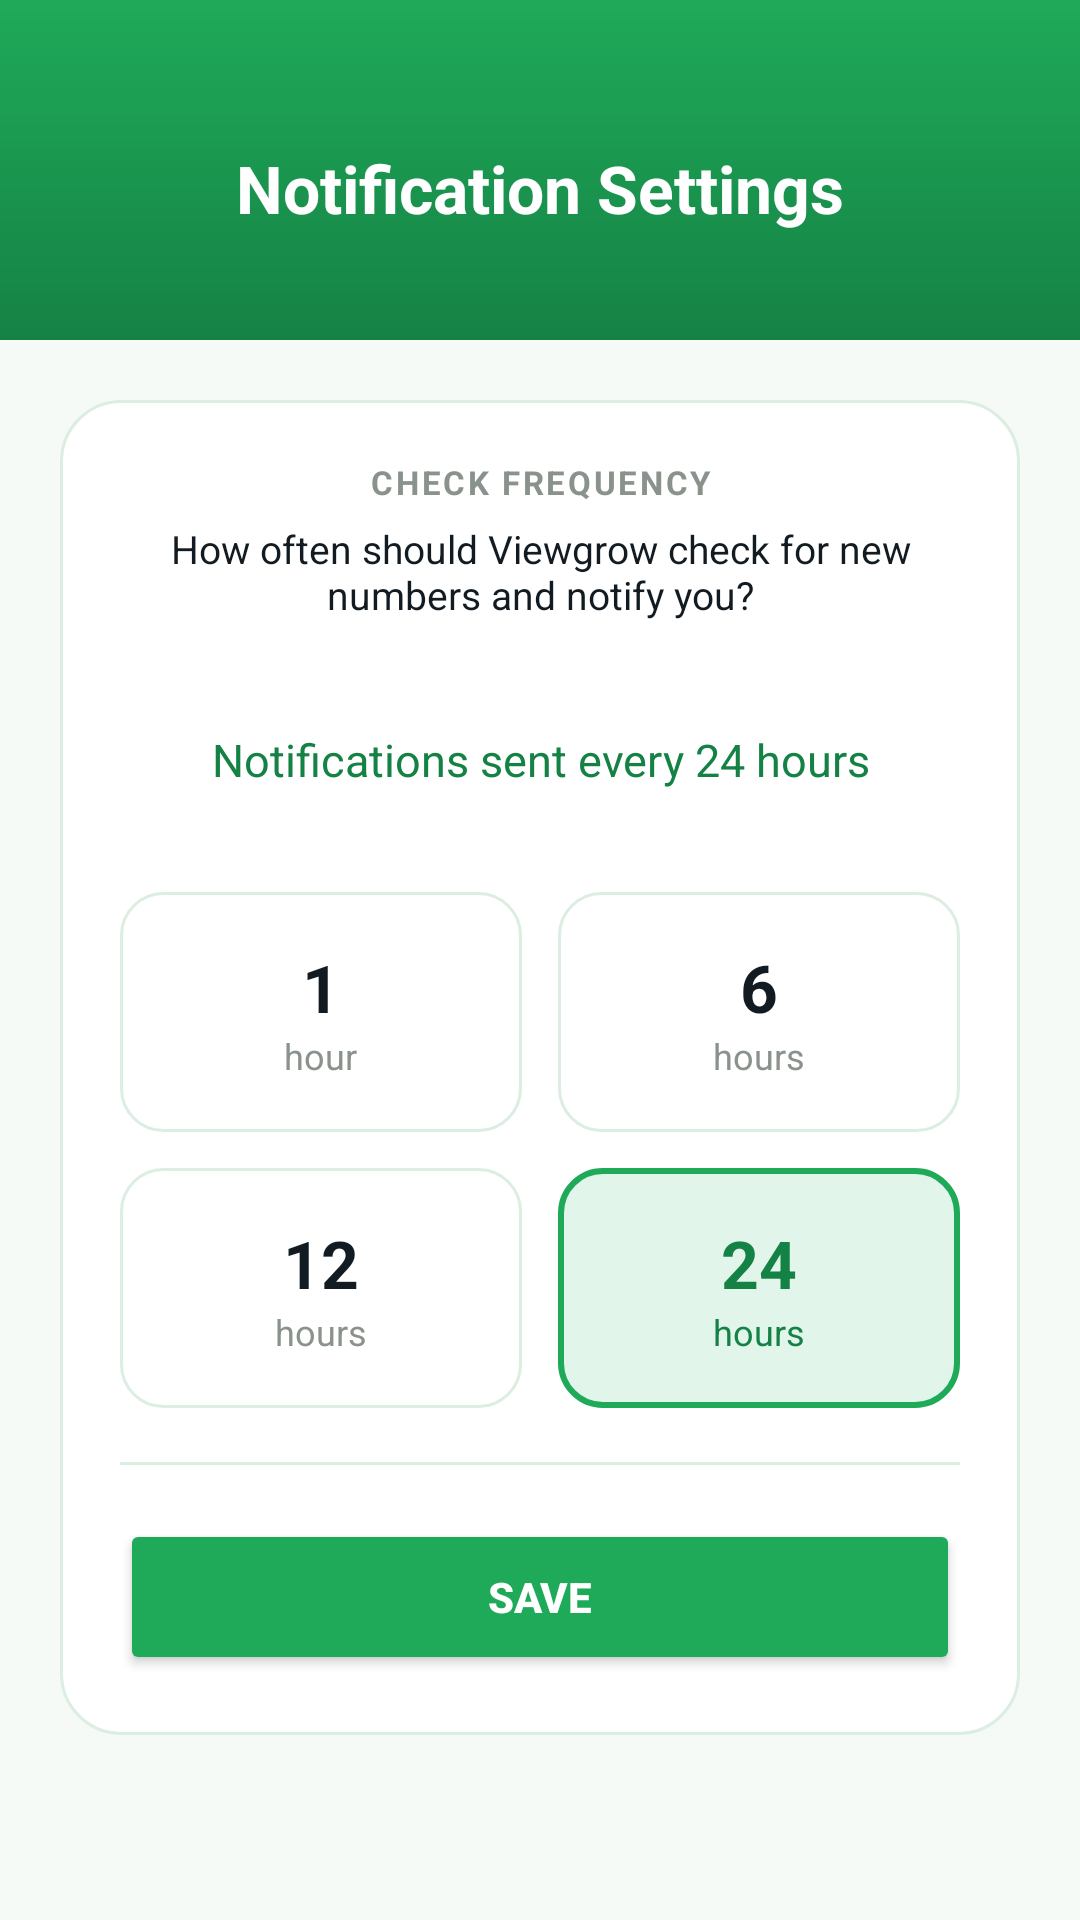

Produce the Android XML layout that renders to this screen, including the resource entries it uses.
<!-- AndroidManifest.xml: application theme Theme.VGKontact -->
<!-- res/layout/activity_notification_settings.xml -->
<?xml version="1.0" encoding="utf-8"?>
<LinearLayout xmlns:android="http://schemas.android.com/apk/res/android"
    xmlns:app="http://schemas.android.com/apk/res-auto"
    android:layout_width="match_parent"
    android:layout_height="match_parent"
    android:orientation="vertical"
    android:background="@color/stats_card_fill">

    <LinearLayout
        android:layout_width="match_parent"
        android:layout_height="wrap_content"
        android:orientation="vertical"
        android:background="@drawable/header_gradient"
        android:paddingTop="48dp"
        android:paddingBottom="36dp"
        android:paddingStart="24dp"
        android:paddingEnd="24dp"
        android:gravity="center">

        <TextView
            android:layout_width="wrap_content"
            android:layout_height="wrap_content"
            android:text="@string/title_notification_settings"
            android:textSize="22sp"
            android:textStyle="bold"
            android:textColor="@color/white" />
    </LinearLayout>

    <LinearLayout
        android:layout_width="match_parent"
        android:layout_height="wrap_content"
        android:orientation="vertical"
        android:padding="20dp">

        <LinearLayout
            android:layout_width="match_parent"
            android:layout_height="wrap_content"
            android:orientation="vertical"
            android:background="@drawable/card_background"
            android:padding="20dp"
            android:gravity="center_horizontal">

            <TextView
                android:layout_width="match_parent"
                android:layout_height="wrap_content"
                android:text="CHECK FREQUENCY"
                android:textSize="11sp"
                android:textStyle="bold"
                android:textColor="@color/text_muted"
                android:letterSpacing="0.08"
                android:gravity="center"
                android:paddingBottom="6dp" />

            <TextView
                android:layout_width="match_parent"
                android:layout_height="wrap_content"
                android:text="@string/notification_frequency_desc"
                android:textSize="13sp"
                android:textColor="@color/vg_dark"
                android:paddingBottom="20dp"
                android:gravity="center" />

            <TextView
                android:id="@+id/frequencySummaryText"
                android:layout_width="match_parent"
                android:layout_height="wrap_content"
                android:background="@drawable/freq_summary_pill_background"
                android:padding="16dp"
                android:textSize="15sp"
                android:textColor="@color/vg_green_dark"
                android:gravity="center"
                android:layout_marginBottom="18dp"
                android:text="Notifications sent every 24 hours" />

            <LinearLayout
                android:layout_width="match_parent"
                android:layout_height="wrap_content"
                android:orientation="horizontal"
                android:layout_marginBottom="12dp">

                <LinearLayout
                    android:id="@+id/tile1Hour"
                    android:layout_width="0dp"
                    android:layout_height="80dp"
                    android:layout_weight="1"
                    android:layout_marginEnd="6dp"
                    android:orientation="vertical"
                    android:gravity="center"
                    android:background="@drawable/freq_tile_default_background"
                    android:clickable="true"
                    android:focusable="true">

                    <TextView
                        android:id="@+id/tile1HourValue"
                        android:layout_width="wrap_content"
                        android:layout_height="wrap_content"
                        android:text="1"
                        android:textSize="22sp"
                        android:textStyle="bold"
                        android:textColor="@color/vg_dark" />

                    <TextView
                        android:id="@+id/tile1HourLabel"
                        android:layout_width="wrap_content"
                        android:layout_height="wrap_content"
                        android:text="hour"
                        android:textSize="12sp"
                        android:textColor="@color/text_muted" />

                </LinearLayout>

                <LinearLayout
                    android:id="@+id/tile6Hours"
                    android:layout_width="0dp"
                    android:layout_height="80dp"
                    android:layout_weight="1"
                    android:layout_marginStart="6dp"
                    android:orientation="vertical"
                    android:gravity="center"
                    android:background="@drawable/freq_tile_default_background"
                    android:clickable="true"
                    android:focusable="true">

                    <TextView
                        android:id="@+id/tile6HoursValue"
                        android:layout_width="wrap_content"
                        android:layout_height="wrap_content"
                        android:text="6"
                        android:textSize="22sp"
                        android:textStyle="bold"
                        android:textColor="@color/vg_dark" />

                    <TextView
                        android:id="@+id/tile6HoursLabel"
                        android:layout_width="wrap_content"
                        android:layout_height="wrap_content"
                        android:text="hours"
                        android:textSize="12sp"
                        android:textColor="@color/text_muted" />

                </LinearLayout>

            </LinearLayout>

            <LinearLayout
                android:layout_width="match_parent"
                android:layout_height="wrap_content"
                android:orientation="horizontal"
                android:layout_marginBottom="18dp">

                <LinearLayout
                    android:id="@+id/tile12Hours"
                    android:layout_width="0dp"
                    android:layout_height="80dp"
                    android:layout_weight="1"
                    android:layout_marginEnd="6dp"
                    android:orientation="vertical"
                    android:gravity="center"
                    android:background="@drawable/freq_tile_default_background"
                    android:clickable="true"
                    android:focusable="true">

                    <TextView
                        android:id="@+id/tile12HoursValue"
                        android:layout_width="wrap_content"
                        android:layout_height="wrap_content"
                        android:text="12"
                        android:textSize="22sp"
                        android:textStyle="bold"
                        android:textColor="@color/vg_dark" />

                    <TextView
                        android:id="@+id/tile12HoursLabel"
                        android:layout_width="wrap_content"
                        android:layout_height="wrap_content"
                        android:text="hours"
                        android:textSize="12sp"
                        android:textColor="@color/text_muted" />

                </LinearLayout>

                <LinearLayout
                    android:id="@+id/tile24Hours"
                    android:layout_width="0dp"
                    android:layout_height="80dp"
                    android:layout_weight="1"
                    android:layout_marginStart="6dp"
                    android:orientation="vertical"
                    android:gravity="center"
                    android:background="@drawable/freq_tile_selected_background"
                    android:clickable="true"
                    android:focusable="true">

                    <TextView
                        android:id="@+id/tile24HoursValue"
                        android:layout_width="wrap_content"
                        android:layout_height="wrap_content"
                        android:text="24"
                        android:textSize="22sp"
                        android:textStyle="bold"
                        android:textColor="@color/vg_green_dark" />

                    <TextView
                        android:id="@+id/tile24HoursLabel"
                        android:layout_width="wrap_content"
                        android:layout_height="wrap_content"
                        android:text="hours"
                        android:textSize="12sp"
                        android:textColor="@color/vg_green_dark" />

                </LinearLayout>

            </LinearLayout>

            <View
                android:layout_width="match_parent"
                android:layout_height="1dp"
                android:background="@color/stats_card_border"
                android:layout_marginBottom="18dp" />

            <Button
                android:id="@+id/saveFrequencyButton"
                android:layout_width="match_parent"
                android:layout_height="52dp"
                android:text="@string/btn_save"
                android:backgroundTint="@color/vg_green"
                android:textColor="@color/white"
                android:textStyle="bold"
                app:cornerRadius="26dp" />

        </LinearLayout>

    </LinearLayout>

</LinearLayout>
<!-- resources referenced by this layout -->
<resources>
  <color name="stats_card_border">#DCEEE1</color>
  <color name="stats_card_fill">#F5FAF6</color>
  <color name="text_muted">#8A928C</color>
  <color name="vg_dark">#111B21</color>
  <color name="vg_green">#1FAA59</color>
  <color name="vg_green_dark">#158245</color>
  <color name="white">#FFFFFF</color>
  <!-- drawable card_background (drawable) -->
  <?xml version="1.0" encoding="utf-8"?>
  <shape xmlns:android="http://schemas.android.com/apk/res/android"
      android:shape="rectangle">
      <solid android:color="@color/white" />
      <corners android:radius="20dp" />
      <stroke android:width="1dp" android:color="@color/stats_card_border" />
  </shape>
  <!-- drawable freq_tile_default_background (drawable) -->
  <?xml version="1.0" encoding="utf-8"?>
  <shape xmlns:android="http://schemas.android.com/apk/res/android"
      android:shape="rectangle">
      <solid android:color="@android:color/transparent" />
      <corners android:radius="14dp" />
      <stroke
          android:width="1dp"
          android:color="@color/stats_card_border" />
  </shape>
  <!-- drawable freq_tile_selected_background (drawable) -->
  <?xml version="1.0" encoding="utf-8"?>
  <shape xmlns:android="http://schemas.android.com/apk/res/android"
      android:shape="rectangle">
      <solid android:color="@color/vg_green_tint" />
      <corners android:radius="14dp" />
      <stroke
          android:width="2dp"
          android:color="@color/vg_green" />
  </shape>
  <!-- drawable header_gradient (drawable) -->
  <?xml version="1.0" encoding="utf-8"?>
  <shape xmlns:android="http://schemas.android.com/apk/res/android"
      android:shape="rectangle">
      <gradient
          android:angle="270"
          android:startColor="@color/vg_green"
          android:endColor="@color/vg_green_dark" />
  </shape>
  <string name="btn_save">Save</string>
  <string name="notification_frequency_desc">How often should Viewgrow check for new numbers and notify you?</string>
  <string name="title_notification_settings">Notification Settings</string>
  <style name="Theme.VGKontact" parent="Theme.MaterialComponents.DayNight.NoActionBar">
          
          <item name="colorPrimary">#25D366</item>
          <item name="colorPrimaryVariant">#128C7E</item>
          <item name="colorOnPrimary">#FFFFFF</item>
  
          
  
          
          <item name="android:windowBackground">#FFFFFF</item>
          <item name="android:textColorPrimary">#000000</item>
          <item name="android:textColorSecondary">#555555</item>
  
          
          <item name="android:windowSplashScreenBackground">#FFFFFF</item>
          <item name="android:windowSplashScreenIconBackgroundColor">#FFFFFF</item>
  
          
          <item name="android:forceDarkAllowed">false</item>
  
          
          <item name="popupMenuStyle">@style/VGKontactPopupMenu</item>
          <item name="popupTheme">@style/ThemeOverlay.MaterialComponents.Light</item>
  
          
      </style>
  <color name="vg_green_tint">#E1F5EB</color>
  <style name="VGKontactPopupMenu" parent="Widget.MaterialComponents.PopupMenu">
          <item name="android:popupBackground">@android:color/white</item>
      </style>
</resources>
